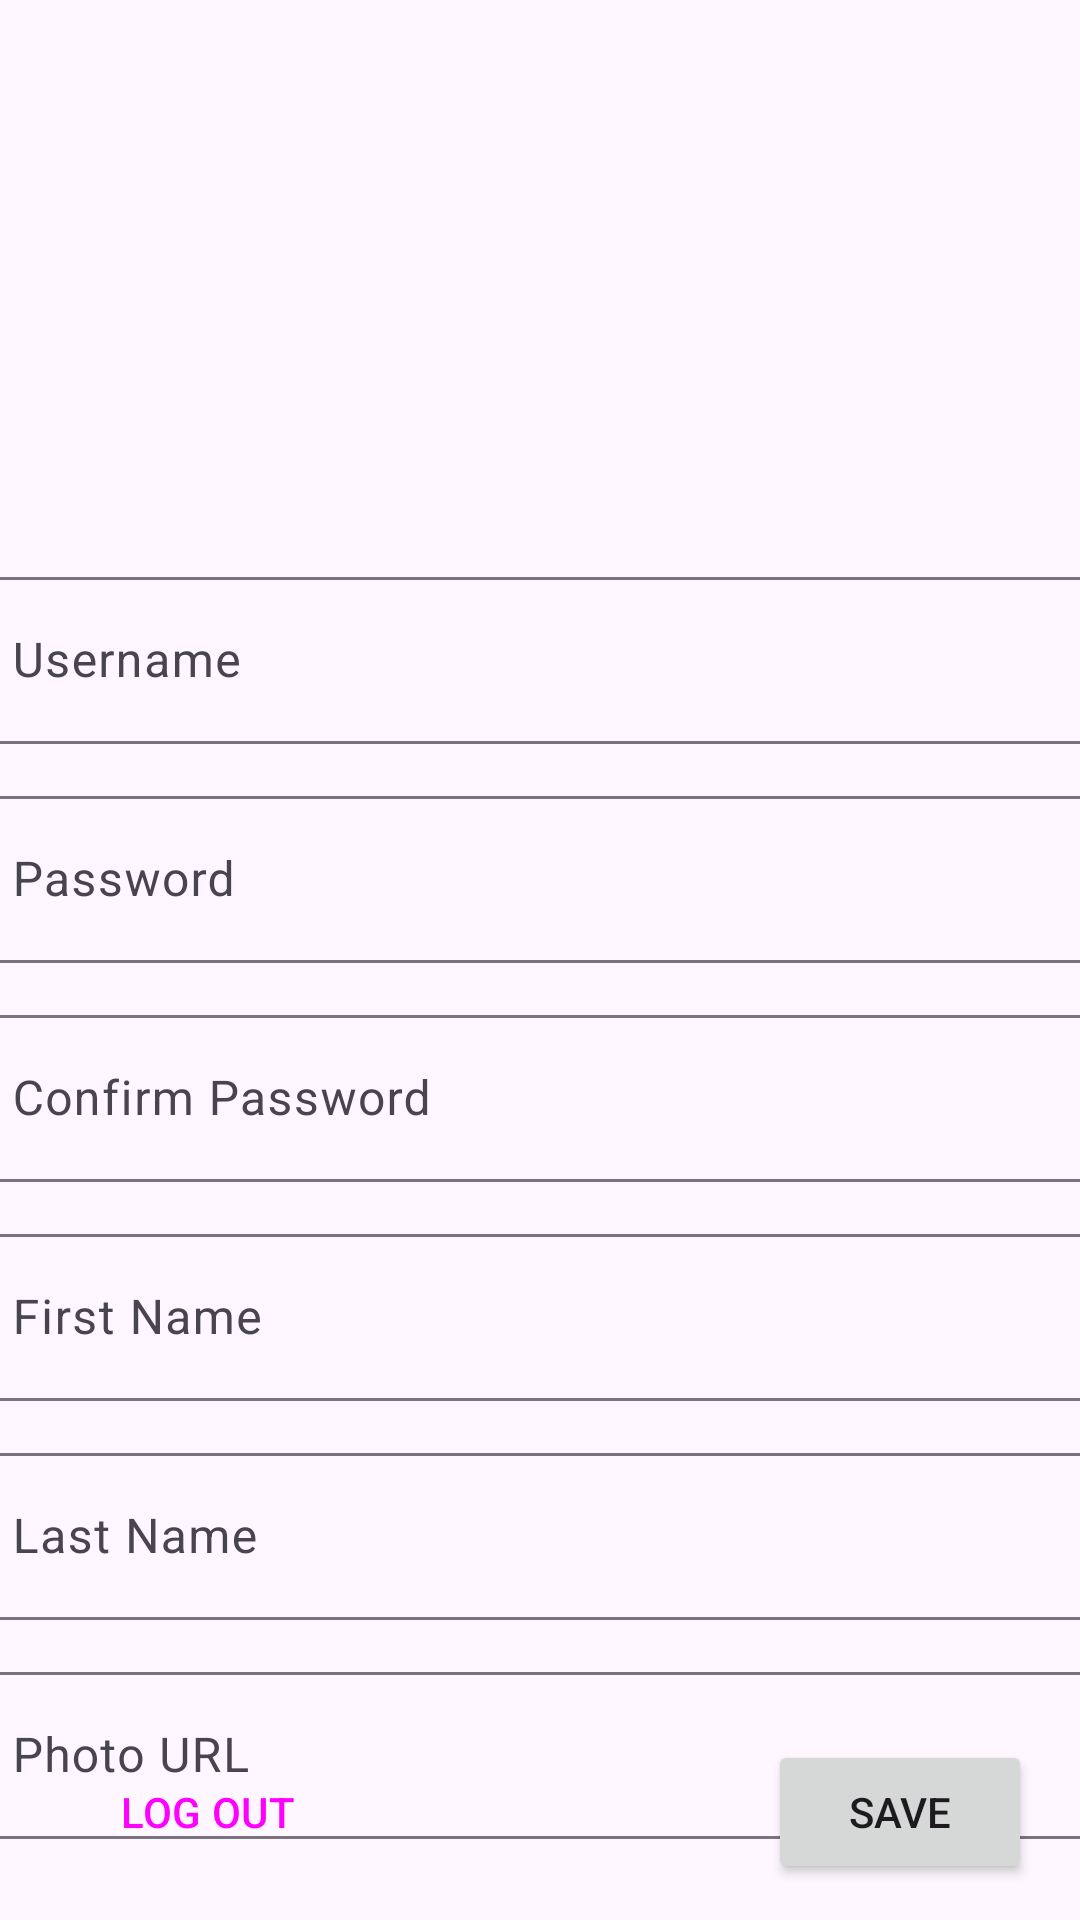

Layout XML and referenced resources for this Android screen:
<!-- AndroidManifest.xml: application theme Theme.HobbyApp_160421069 -->
<!-- res/layout/fragment_setting.xml -->
<?xml version="1.0" encoding="utf-8"?>
<FrameLayout xmlns:android="http://schemas.android.com/apk/res/android"
    xmlns:app="http://schemas.android.com/apk/res-auto"
    xmlns:tools="http://schemas.android.com/tools"
    android:layout_width="match_parent"
    android:layout_height="match_parent"
    tools:context=".view.SettingFragment">

    <androidx.constraintlayout.widget.ConstraintLayout
        android:layout_width="match_parent"
        android:layout_height="match_parent">

        <ImageView
            android:id="@+id/imgProfile"
            android:layout_width="135dp"
            android:layout_height="135dp"
            android:layout_marginTop="20dp"
            android:src="@drawable/ic_launcher_foreground"
            app:layout_constraintEnd_toEndOf="parent"
            app:layout_constraintStart_toStartOf="parent"
            app:layout_constraintTop_toTopOf="parent" />

        <com.google.android.material.textfield.TextInputLayout
            android:id="@+id/unameLayout"
            android:layout_width="409dp"
            android:layout_height="wrap_content"
            android:layout_marginTop="32dp"
            android:paddingStart="12dp"
            android:paddingEnd="12dp"
            android:paddingBottom="12dp"
            app:layout_constraintEnd_toEndOf="parent"
            app:layout_constraintStart_toStartOf="parent"
            app:layout_constraintTop_toBottomOf="@+id/imgProfile">

            <com.google.android.material.textfield.TextInputEditText
                android:id="@+id/txtUsername"
                android:layout_width="match_parent"
                android:layout_height="wrap_content"
                android:hint="Username" />
        </com.google.android.material.textfield.TextInputLayout>

        <com.google.android.material.textfield.TextInputLayout
            android:id="@+id/pwdLayout"
            android:layout_width="409dp"
            android:layout_height="wrap_content"
            android:paddingStart="12dp"
            android:paddingEnd="12dp"
            android:paddingBottom="12dp"
            app:layout_constraintEnd_toEndOf="parent"
            app:layout_constraintStart_toStartOf="parent"
            app:layout_constraintTop_toBottomOf="@+id/unameLayout">

            <com.google.android.material.textfield.TextInputEditText
                android:id="@+id/txtPassword"
                android:layout_width="match_parent"
                android:layout_height="wrap_content"
                android:hint="Password"
                android:password="true" />
        </com.google.android.material.textfield.TextInputLayout>

        <com.google.android.material.textfield.TextInputLayout
            android:id="@+id/pwdConfLayout"
            android:layout_width="409dp"
            android:layout_height="wrap_content"
            android:paddingStart="12dp"
            android:paddingEnd="12dp"
            android:paddingBottom="12dp"
            app:layout_constraintEnd_toEndOf="parent"
            app:layout_constraintStart_toStartOf="parent"
            app:layout_constraintTop_toBottomOf="@+id/pwdLayout">

            <com.google.android.material.textfield.TextInputEditText
                android:id="@+id/txtPasswordConfirm"
                android:layout_width="match_parent"
                android:layout_height="wrap_content"
                android:hint="Confirm Password"
                android:password="true" />
        </com.google.android.material.textfield.TextInputLayout>

        <com.google.android.material.textfield.TextInputLayout
            android:id="@+id/fNameLayout"
            android:layout_width="409dp"
            android:layout_height="wrap_content"
            android:paddingStart="12dp"
            android:paddingEnd="12dp"
            android:paddingBottom="12dp"
            app:layout_constraintEnd_toEndOf="parent"
            app:layout_constraintStart_toStartOf="parent"
            app:layout_constraintTop_toBottomOf="@+id/pwdConfLayout">

            <com.google.android.material.textfield.TextInputEditText
                android:id="@+id/txtFirstName"
                android:layout_width="match_parent"
                android:layout_height="wrap_content"
                android:hint="First Name" />
        </com.google.android.material.textfield.TextInputLayout>

        <com.google.android.material.textfield.TextInputLayout
            android:id="@+id/lNameLayout"
            android:layout_width="409dp"
            android:layout_height="wrap_content"
            android:paddingStart="12dp"
            android:paddingEnd="12dp"
            android:paddingBottom="12dp"
            app:layout_constraintEnd_toEndOf="parent"
            app:layout_constraintStart_toStartOf="parent"
            app:layout_constraintTop_toBottomOf="@+id/fNameLayout">

            <com.google.android.material.textfield.TextInputEditText
                android:id="@+id/txtLastName"
                android:layout_width="match_parent"
                android:layout_height="wrap_content"
                android:hint="Last Name" />
        </com.google.android.material.textfield.TextInputLayout>

        <com.google.android.material.textfield.TextInputLayout
            android:id="@+id/urlLayout"
            android:layout_width="409dp"
            android:layout_height="wrap_content"
            android:paddingStart="12dp"
            android:paddingEnd="12dp"
            android:paddingBottom="12dp"
            app:layout_constraintEnd_toEndOf="parent"
            app:layout_constraintStart_toStartOf="parent"
            app:layout_constraintTop_toBottomOf="@+id/lNameLayout">

            <com.google.android.material.textfield.TextInputEditText
                android:id="@+id/txtPhotoUrl"
                android:layout_width="match_parent"
                android:layout_height="wrap_content"
                android:hint="Photo URL" />
        </com.google.android.material.textfield.TextInputLayout>

        <Button
            android:id="@+id/btnSave"
            android:layout_width="wrap_content"
            android:layout_height="wrap_content"
            android:layout_marginEnd="16dp"
            android:layout_marginBottom="12dp"
            android:text="SAVE"
            app:layout_constraintBottom_toBottomOf="parent"
            app:layout_constraintEnd_toEndOf="parent" />

        <Button
            android:id="@+id/btnLogout"
            style="@style/Widget.Material3.Button.OutlinedButton"
            android:layout_width="wrap_content"
            android:layout_height="wrap_content"
            android:layout_marginStart="16dp"
            android:layout_marginBottom="12dp"
            android:text="LOG OUT"
            app:layout_constraintBottom_toBottomOf="parent"
            app:layout_constraintStart_toStartOf="parent" />
    </androidx.constraintlayout.widget.ConstraintLayout>
</FrameLayout>
<!-- resources referenced by this layout -->
<resources>
  <style name="Theme.HobbyApp_160421069" parent="Theme.Material3.DayNight">
          
          <item name="colorPrimary">@color/purple_500</item>
          <item name="colorPrimaryVariant">@color/purple_700</item>
          <item name="colorOnPrimary">@color/white</item>
          
          <item name="colorSecondary">@color/teal_200</item>
          <item name="colorSecondaryVariant">@color/teal_700</item>
          <item name="colorOnSecondary">@color/black</item>
          
          <item name="android:statusBarColor">?attr/colorPrimaryVariant</item>
          
      </style>
  <!-- not gathered from this repository: default colours our renderer supplied (Android Studio template values) -->
  <color name="purple_500">#FF6200EE</color>
  <color name="purple_700">#FF3700B3</color>
  <color name="teal_200">#FF03DAC5</color>
  <color name="teal_700">#FF018786</color>
  <color name="black">#FF000000</color>
  <color name="white">#FFFFFFFF</color>
</resources>
